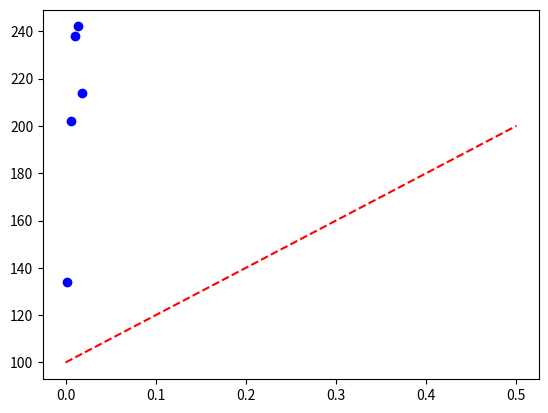

The matplotlib source for this figure:
# -*- coding: utf-8 -*-
"""
Created on Wed Jul 31 10:06:27 2024

@author: xiangshikelibing
"""

import numpy as np
import matplotlib.pyplot as plt
import time as time

def steady_diffusion(k:float, dx, num_cells, T_A, T_B, q)->float:
    # internal notes
    a_E = k / dx
    a_W = k / dx
    a_P = a_E + a_W 
    b_P = -q * dx
    # boundary conditions
    S_u = -2.0 * k / dx
    a_P_star = 3.0 * k / dx
    
    # Set up system of equations
    A = (np.diag(np.repeat(a_W,num_cells-1),-1) + 
         np.diag(np.repeat(-a_P,num_cells),0) + 
         np.diag(np.repeat(a_E,num_cells-1),1))
    
    #overwrite boundary row
    A[0,0] = -a_P_star
    A[-1,-1] = -a_P_star
    #set up RHS
    b = np.ones(num_cells) * b_P
    b[0] = S_u * T_A
    b[-1] = S_u * T_B
    
    return A, b.transpose()

if __name__ == "__main__":
    # problem setting
    k = 0.5       # W/m.K
    length = 0.02 # m
    T_A = 100     # K or C
    T_B = 200     # K or C
    q = 1000e3    # kW/m^3
    
    # discretisation
    num_cells = 5
    dx = length / num_cells
    x = np.linspace(0.5 * dx, (num_cells-0.5) * dx, num_cells)
    
    A, b =steady_diffusion(k, dx, num_cells, T_A, T_B, q)
    T = np.linalg.solve(A,b)
    plt.plot(x, T, 'bo')
    # calculate analytic solution:
    def analytic_solution(x):
        return ((T_B - T_A) / length + q * (length - x) / (2 * k)) * x + T_A
    x_a = np.linspace (0, length, 100)
    soln = analytic_solution(x_a)
    plt.plot([0,0.5], [T_A, T_B], 'r--')